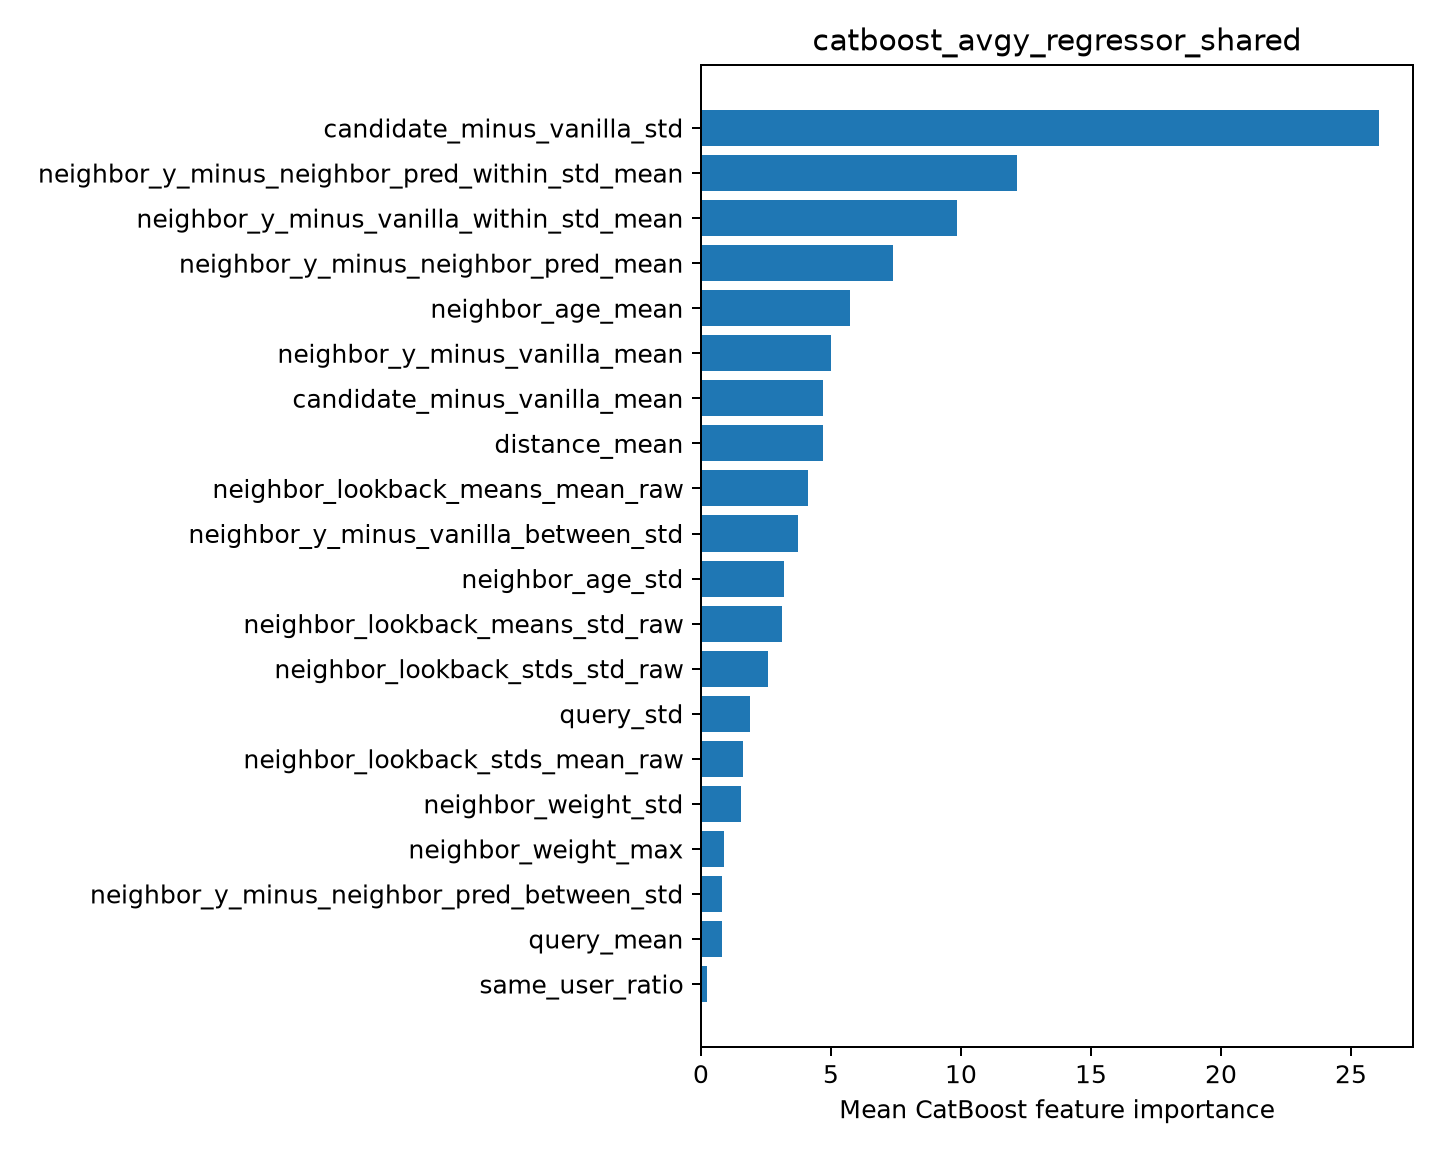

Source data for this figure (header and first rows):
feature, importance
candidate_minus_vanilla_std, 26.08
neighbor_y_minus_neighbor_pred_within_st…, 12.15
neighbor_y_minus_vanilla_within_std_mean, 9.839
neighbor_y_minus_neighbor_pred_mean, 7.372
neighbor_age_mean, 5.73
neighbor_y_minus_vanilla_mean, 5.002
candidate_minus_vanilla_mean, 4.695
distance_mean, 4.68
neighbor_lookback_means_mean_raw, 4.136
neighbor_y_minus_vanilla_between_std, 3.727
neighbor_age_std, 3.192
neighbor_lookback_means_std_raw, 3.123
neighbor_lookback_stds_std_raw, 2.561
query_std, 1.883
neighbor_lookback_stds_mean_raw, 1.602
neighbor_weight_std, 1.529
neighbor_weight_max, 0.8756
neighbor_y_minus_neighbor_pred_between_s…, 0.8103
query_mean, 0.7994
same_user_ratio, 0.2151
